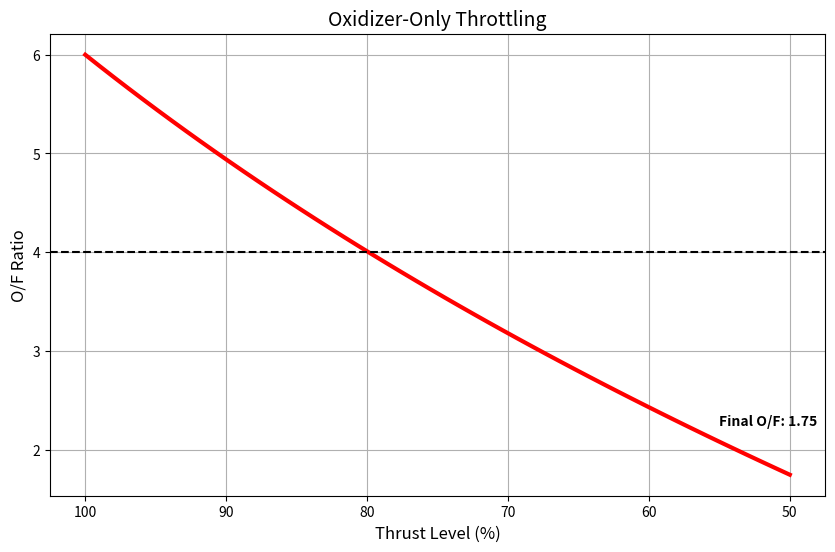

Reproduce this figure in Python.
import numpy as np
import matplotlib.pyplot as plt


def simulate_oxidizer_only_throttling():
    # --- DESIGN POINT (100% Thrust) ---
    F_thrust_target = 1.0  # Normalized Thrust
    OF_ratio_design = 4.0  # Typical N2O/Fuel ratio
    Pc_design = 25.0  # bar

    # Injector Deltas
    dPx_design = 20.0  # Oxidizer dP (your design)
    dPf_design = 20.0  # Fuel dP (Typical assumes lower dP for fuel, or matched)

    # Tank Pressures (Fixed)
    P_ox_tank = Pc_design + dPx_design  # bar
    P_fuel_tank = Pc_design + dPf_design  # bar

    # --- THROTTLING SIMULATION ---
    # We reduce Chamber Pressure (proxy for Thrust) from 25 bar down to 12.5 bar
    Pc_sweep = np.linspace(Pc_design, Pc_design * 0.5, 50)

    ox_flows = []
    fuel_flows = []
    of_ratios = []
    thrusts = []

    for Pc in Pc_sweep:
        # 1. Fuel Behavior (UNTHROTTLED)
        # Fuel flow is driven by fixed Tank P vs falling Chamber P
        dPf_actual = P_fuel_tank - Pc
        # Flow proportional to sqrt(dP)
        # m_dot_f = k * sqrt(dP)
        # Normalized: m_dot_f = sqrt(dPf_actual / dPf_design)
        m_fuel = np.sqrt(dPf_actual / dPf_design)

        # 2. Oxidizer Behavior (THROTTLED)
        # We assume we adjust the valve to achieve this Pc
        # We need to solve for required Ox flow to sustain this Pc
        # Total Flow ~ Pc (approx)
        # m_total = m_total_design * (Pc / Pc_design)

        # Total mass units at design: (6 parts Ox + 1 part Fuel) = 7 parts
        m_total_required = 7.0 * (Pc / Pc_design)

        # m_ox = m_total - m_fuel
        m_ox = m_total_required - m_fuel * 1.0  # 1.0 is fuel mass unit

        if m_ox < 0: m_ox = 0

        # Store Data
        ox_flows.append(m_ox)
        fuel_flows.append(m_fuel)

        current_OF = m_ox / (m_fuel * 1.0)
        of_ratios.append(current_OF)
        thrusts.append(Pc / Pc_design * 100)

    # --- PLOTTING ---
    plt.figure(figsize=(10, 6))

    plt.plot(thrusts, of_ratios, 'r-', linewidth=3)
    plt.axhline(y=OF_ratio_design, color='k', linestyle='--', label='Design O/F')

    # Visuals
    plt.title('Oxidizer-Only Throttling', fontsize=14)
    plt.xlabel('Thrust Level (%)', fontsize=12)
    plt.ylabel('O/F Ratio', fontsize=12)
    plt.grid(True)
    plt.gca().invert_xaxis()  # Show going from 100 -> 50

    # Annotation
    final_of = of_ratios[-1]
    plt.text(55, final_of + 0.5, f'Final O/F: {final_of:.2f}', fontweight='bold')

    plt.show()


if __name__ == "__main__":
    simulate_oxidizer_only_throttling()